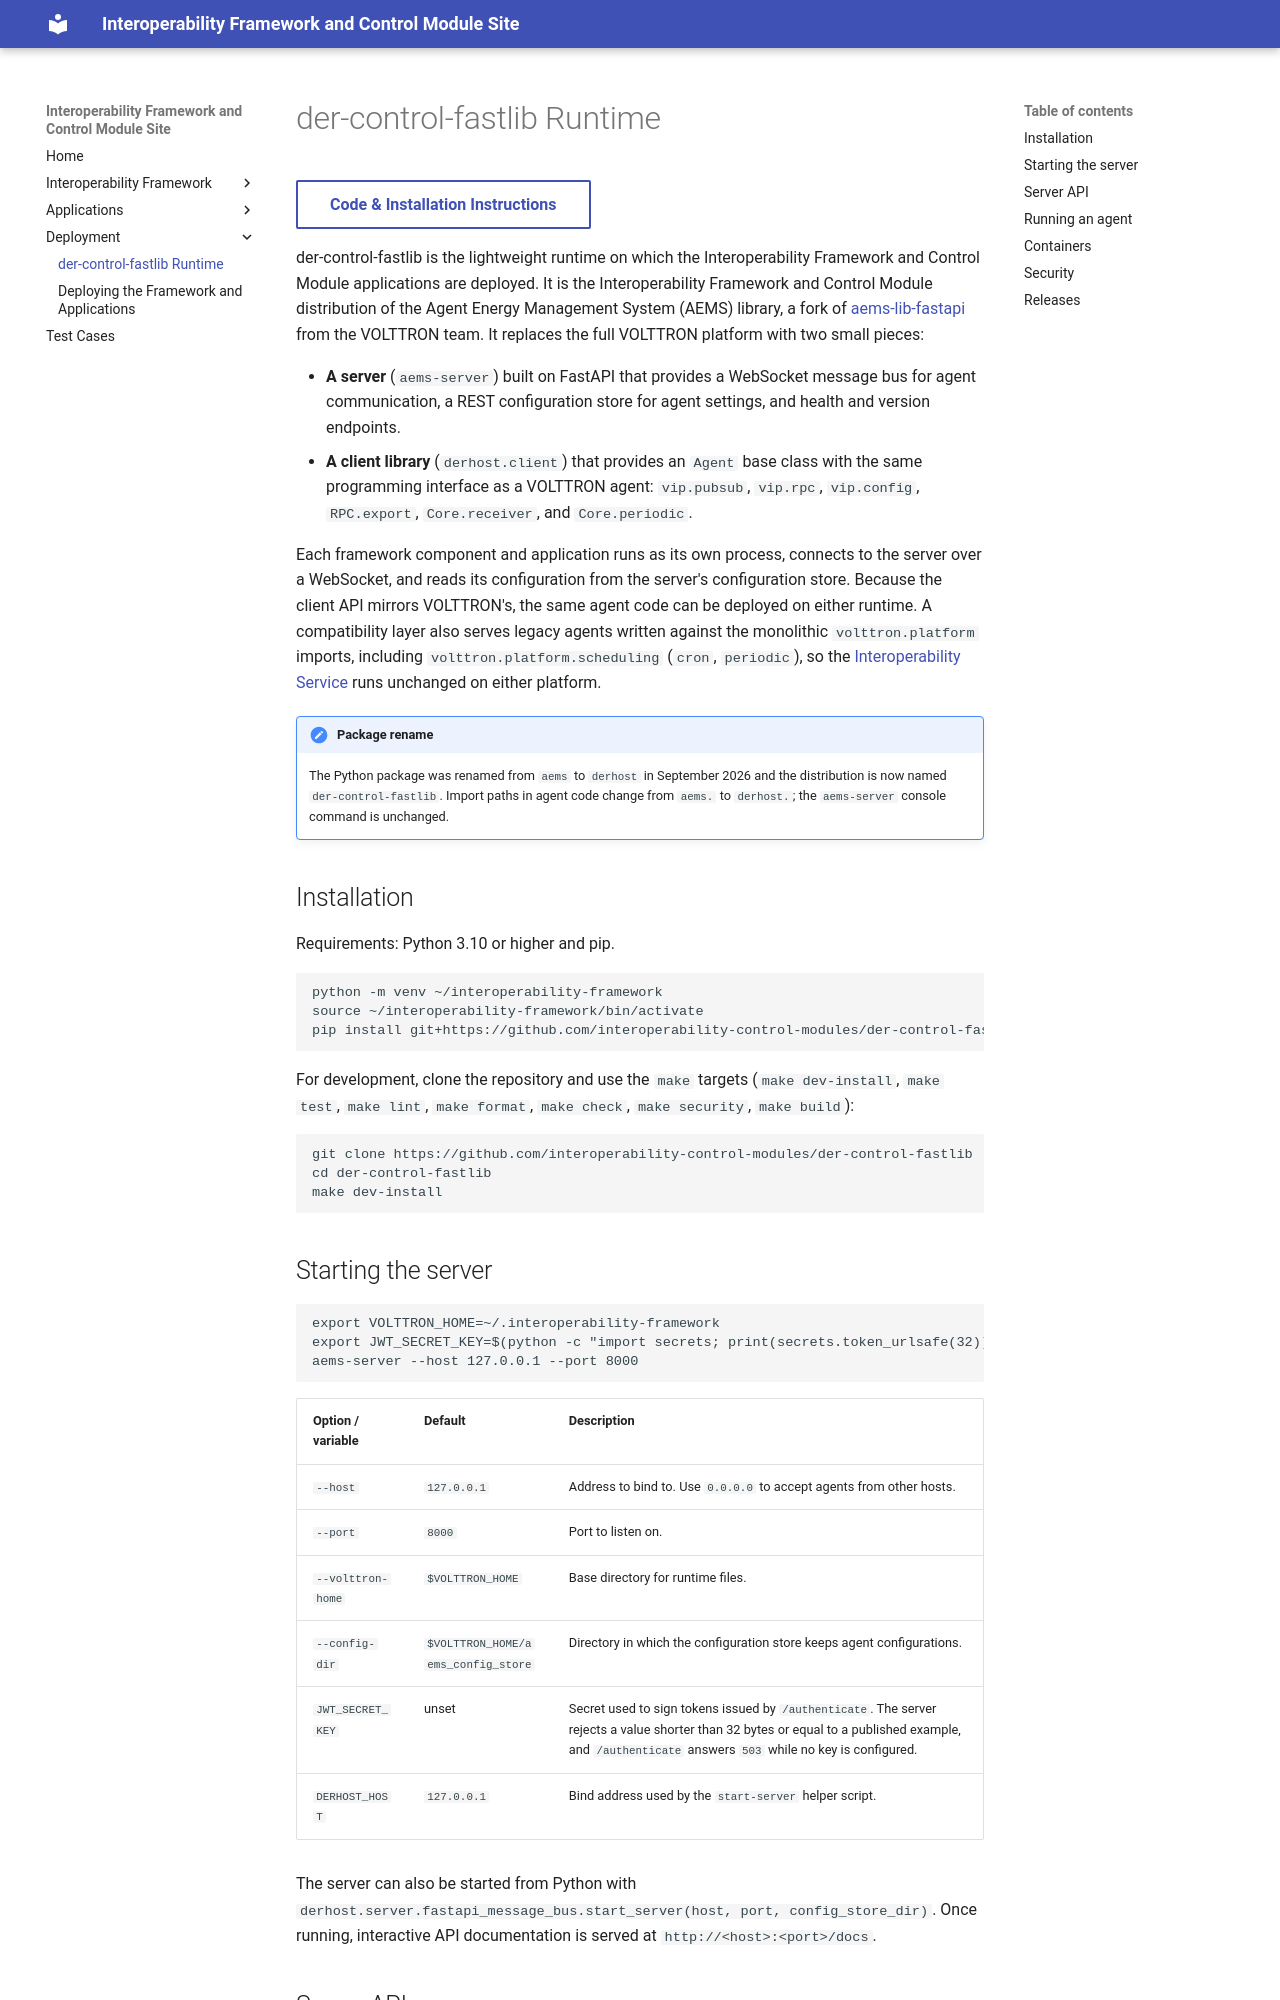

repository: interoperability-control-modules/interoperability-framework-control-module.github.io · page: der-control-fastlib/index.html · generator: mkdocs

# der-control-fastlib Runtime

[Code & Installation Instructions](https://github.com/interoperability-control-modules/der-control-fastlib){ .md-button }

der-control-fastlib is the lightweight runtime on which the Interoperability Framework and Control Module
applications are deployed. It is the Interoperability Framework and Control Module distribution of the Agent Energy Management System (AEMS)
library, a fork of [aems-lib-fastapi](https://github.com/VOLTTRON/aems-lib-fastapi) from the VOLTTRON team. It
replaces the full VOLTTRON platform with two small pieces:

* **A server** (`aems-server`) built on FastAPI that provides a WebSocket message bus for agent communication, a
  REST configuration store for agent settings, and health and version endpoints.
* **A client library** (`derhost.client`) that provides an `Agent` base class with the same programming interface as a
  VOLTTRON agent: `vip.pubsub`, `vip.rpc`, `vip.config`, `RPC.export`, `Core.receiver`, and `Core.periodic`.

Each framework component and application runs as its own process, connects to the server over a WebSocket, and reads
its configuration from the server's configuration store. Because the client API mirrors VOLTTRON's, the same agent
code can be deployed on either runtime. A compatibility layer also serves legacy agents written against the monolithic
`volttron.platform` imports, including `volttron.platform.scheduling` (`cron`, `periodic`), so the
[Interoperability Service](interoperability-service.md) runs unchanged on either platform.

!!! note "Package rename"
    The Python package was renamed from `aems` to `derhost` in September 2026 and the distribution is now named
    `der-control-fastlib`. Import paths in agent code change from `aems.` to `derhost.`; the `aems-server` console
    command is unchanged.

## Installation

Requirements: Python 3.10 or higher and pip.

```shell
python -m venv ~/interoperability-framework
source ~/interoperability-framework/bin/activate
pip install git+https://github.com/interoperability-control-modules/der-control-fastlib
```

For development, clone the repository and use the `make` targets (`make dev-install`, `make test`, `make lint`,
`make format`, `make check`, `make security`, `make build`):

```shell
git clone https://github.com/interoperability-control-modules/der-control-fastlib
cd der-control-fastlib
make dev-install
```

## Starting the server

```shell
export VOLTTRON_HOME=~/.interoperability-framework
export JWT_SECRET_KEY=$(python -c "import secrets; print(secrets.token_urlsafe(32))")
aems-server --host 127.0.0.1 --port 8000
```

| Option / variable | Default                            | Description                                                                        |
|-------------------|------------------------------------|------------------------------------------------------------------------------------|
| `--host`          | `127.0.0.1`                        | Address to bind to. Use `0.0.0.0` to accept agents from other hosts.               |
| `--port`          | `8000`                             | Port to listen on.                                                                 |
| `--volttron-home` | `$VOLTTRON_HOME`                   | Base directory for runtime files.                                                  |
| `--config-dir`    | `$VOLTTRON_HOME/aems_config_store` | Directory in which the configuration store keeps agent configurations.             |
| `JWT_SECRET_KEY`  | unset                              | Secret used to sign tokens issued by `/authenticate`. The server rejects a value shorter than 32 bytes or equal to a published example, and `/authenticate` answers `503` while no key is configured. |
| `DERHOST_HOST`    | `127.0.0.1`                        | Bind address used by the `start-server` helper script.                             |

The server can also be started from Python with
`derhost.server.fastapi_message_bus.start_server(host, port, config_store_dir)`. Once running, interactive API
documentation is served at `http://<host>:<port>/docs`.
